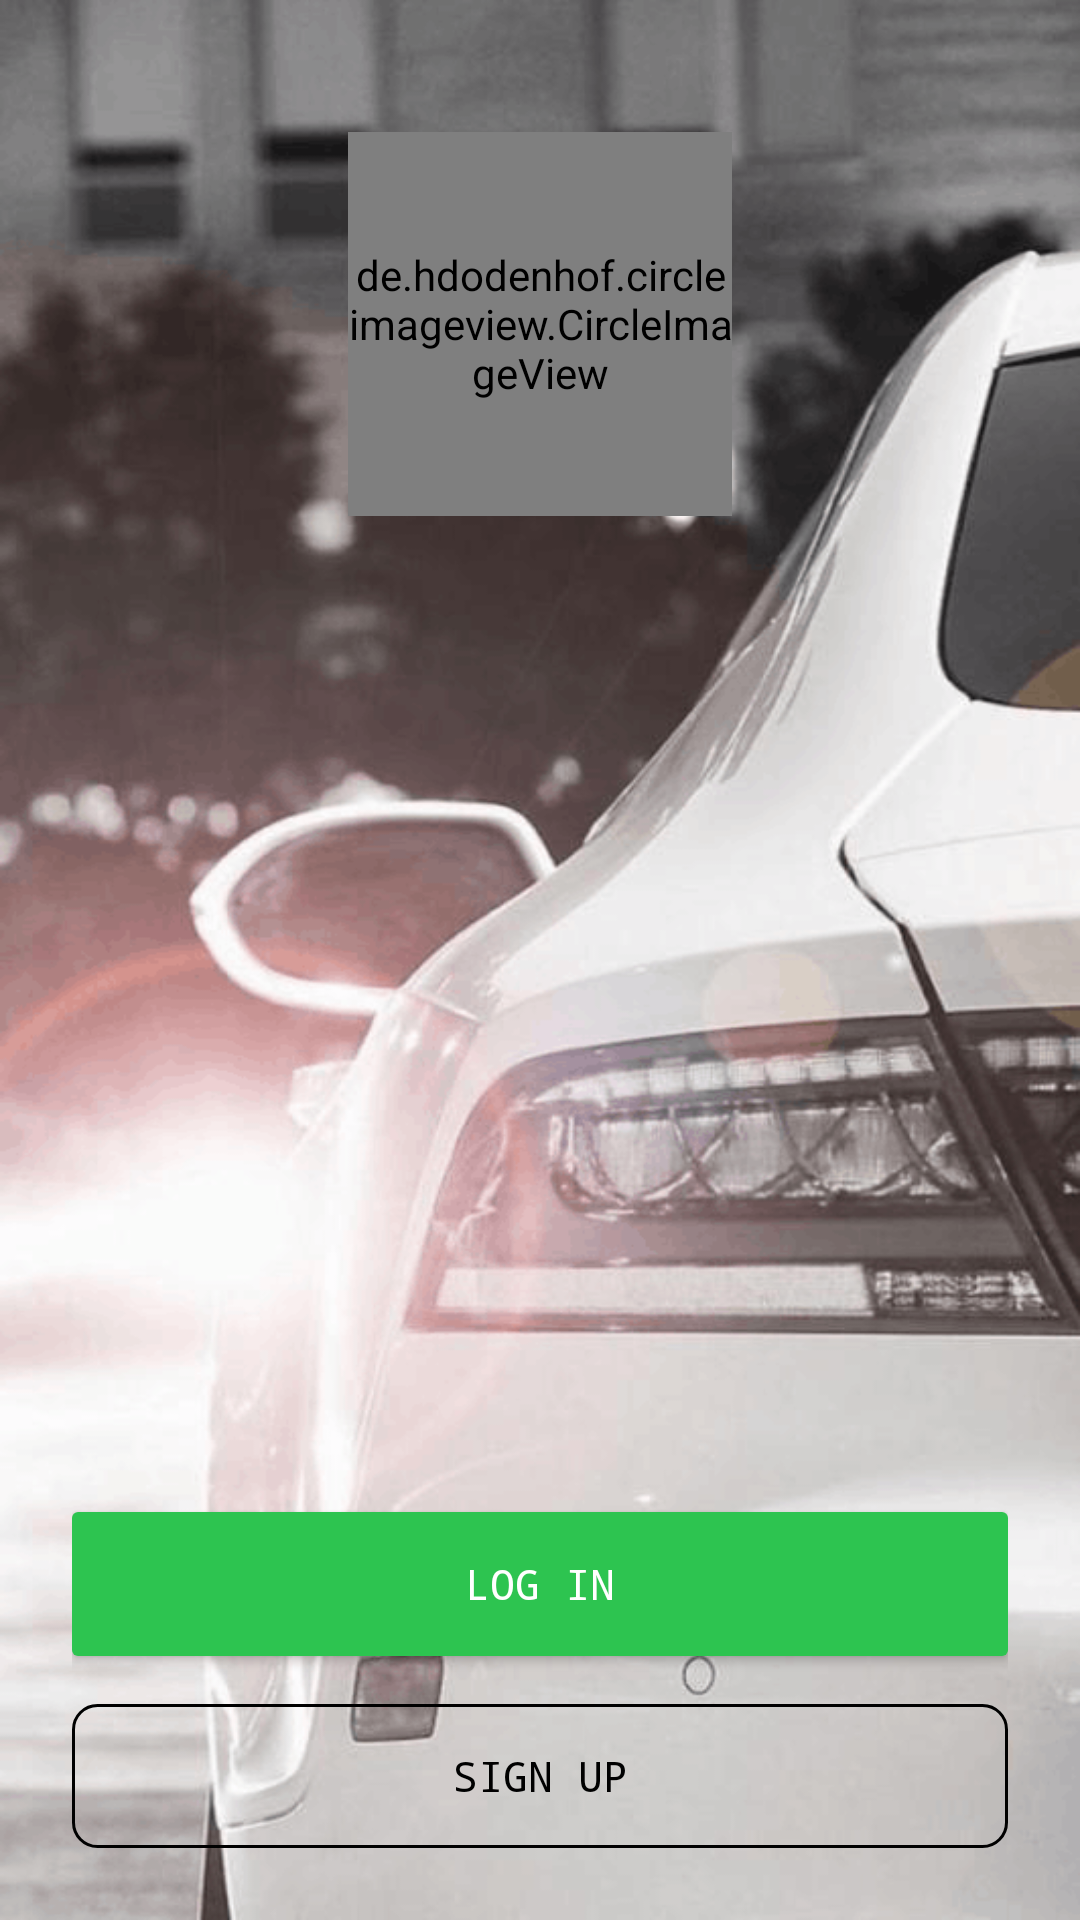

Here is an Android app screen rendered from its layout file. Give the layout XML and the strings, colors and styles it references.
<!-- AndroidManifest.xml: application theme AppTheme -->
<!-- res/layout/activity_landing_page.xml -->
<?xml version="1.0" encoding="utf-8"?>
<RelativeLayout xmlns:android="http://schemas.android.com/apk/res/android"
    xmlns:app="http://schemas.android.com/apk/res-auto"
    xmlns:tools="http://schemas.android.com/tools"
    android:layout_width="match_parent"
    android:layout_height="match_parent"
    android:padding="24dp"
    android:background="@drawable/background_img"
    tools:context="app.m26.wikidriver.activities.LandingActivity">

    <de.hdodenhof.circleimageview.CircleImageView
        android:layout_width="128dp"
        android:layout_height="128dp"
        android:layout_marginTop="20dp"
        android:src="@drawable/imgdifpri"
        android:layout_centerHorizontal="true"/>
    <Button
        android:layout_width="match_parent"
        android:layout_height="wrap_content"
        android:layout_centerInParent="true"
        android:text="LOG IN"
        android:id="@+id/btnLogIn"
        android:typeface="monospace"
        android:layout_marginTop="24dp"
        android:layout_above="@id/btnSignUp"
        android:background="@drawable/btn_login_background"
        android:textColor="@android:color/white"
        android:textAllCaps="true"/>

    <Button
        android:layout_width="match_parent"
        android:layout_height="wrap_content"
        android:layout_centerInParent="true"
        android:text="SIGN UP"
        android:id="@+id/btnSignUp"
        android:typeface="monospace"
        android:layout_marginTop="16dp"
        android:background="@drawable/rounded_button_box"
        android:textColor="@android:color/black"
        android:textAllCaps="true"
        android:layout_alignParentBottom="true"/>
</RelativeLayout>
<!-- resources referenced by this layout -->
<resources>
  <!-- drawable background_img: png bitmap (drawable, 210486 bytes) -->
  <!-- drawable btn_login_background (drawable) -->
  <?xml version="1.0" encoding="utf-8"?>
  <ripple xmlns:android="http://schemas.android.com/apk/res/android"
      xmlns:tools="http://schemas.android.com/tools"
      android:color="@android:color/white"
      tools:targetApi="lollipop">
      <item>
          <shape android:shape="rectangle">
              <solid android:color="@color/colorButton_pressed"/>
              <corners android:radius="2dp"/>
          </shape>
      </item>
  </ripple>
  <!-- drawable imgdifpri: png bitmap (drawable, 7506 bytes) -->
  <!-- drawable rounded_button_box (drawable) -->
  <?xml version="1.0" encoding="UTF-8"?>
  <shape xmlns:android="http://schemas.android.com/apk/res/android">
      <solid android:color="#00ffffff"/>
  
      <stroke android:width="1dp"
          android:color="@android:color/black" />
  
      <corners android:radius="8dp" />
  </shape>
  <style name="AppTheme" parent="Theme.AppCompat.Light.NoActionBar">
          
          <item name="colorPrimary">@color/colorPrimary</item>
          <item name="colorPrimaryDark">@color/colorPrimaryDark</item>
          <item name="colorAccent">@color/colorAccent</item>
          <item name="android:colorBackground">@android:color/white</item>
          <item name="android:textColorSecondary">@android:color/white</item>
      </style>
  <color name="colorButton_pressed">#2dc450</color>
  <color name="colorPrimary">#085E55</color>
  <color name="colorPrimaryDark">#022824</color>
  <color name="colorAccent">#2dc450</color>
</resources>
